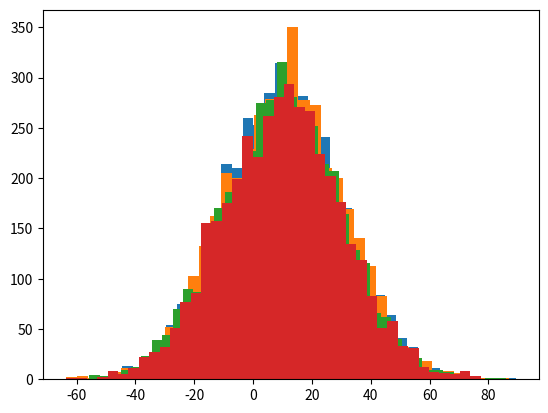

Source code (Python):
# IN NUMPY PROBABILITY THEORY NORMAL DATA DISTRIBUTION IS ALSO KNOWN AS GAUSSIAN DATA DISTRIBUTION WHERE THE VALUES ARE CONCENTRATED AROUND A GIVEN VALUE .

# PLOT A HISTOGRAM OF AN ARRAY WHICH HAS MEAN OF 10 AND STANDARD DEVIATION OF 20 AND HAS SIZE OF 4000 RANDOM FLOATS WITH 40 BINS .

# CODE 01 

import numpy as np
import matplotlib.pyplot as plt
val1 = np.random.normal ( 10 , 20 , 4000 )
plt.hist ( val1 , 40 )
plt.show()

# CODE 02

import numpy as np
import matplotlib.pyplot as plt
val2 = np.random.normal ( loc=10 , scale=20 , size=4000 )
plt.hist ( val2 , bins=40 )
plt.show()

# CODE 03

import numpy as np
import matplotlib.pyplot as plt
val3 = np.random.normal ( 10 , 20 , size=4000 )
plt.hist ( val3 , bins=40 )
plt.show()

# CODE 04

import numpy as np
import matplotlib.pyplot as plt
val4 = np.random.normal ( scale=20 , loc=10 , size=(4000) )
plt.hist ( val4 , 40 )
plt.show()

# A NORMAL DATA DISTRIBUTION IS ALSO KNOWN AS BELL CURVE BECAUSE OF ITS BELL SHAPE .
